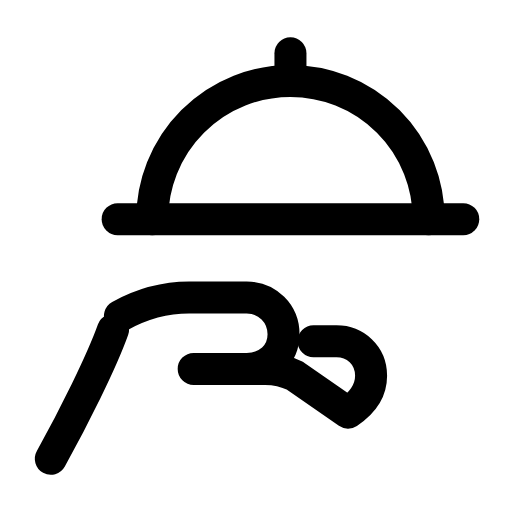
t = 0.00 s
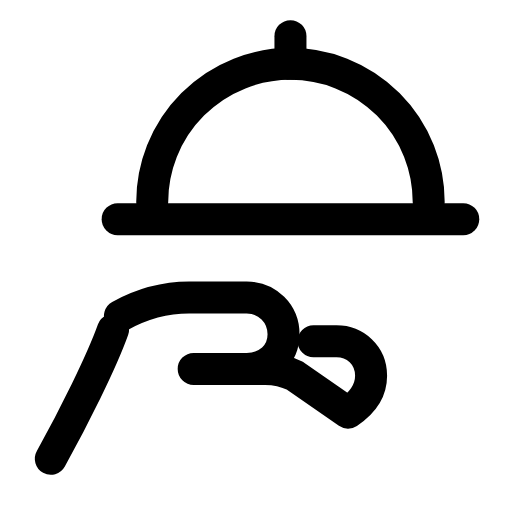
t = 0.28 s
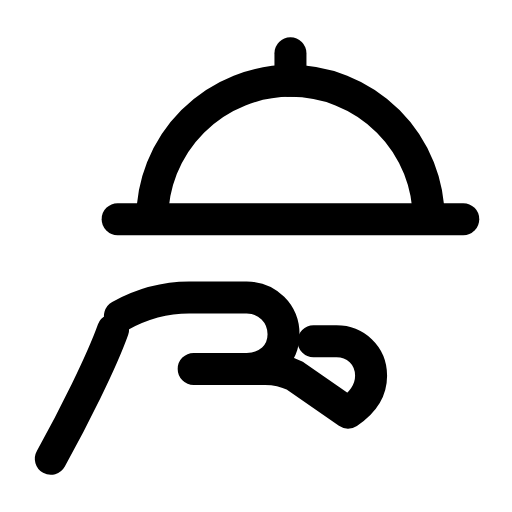
t = 0.56 s
t = 0.83 s: frame unchanged from t = 0.00 s, image omitted
t = 1.12 s: frame unchanged from t = 0.00 s, image omitted
t = 1.42 s: frame unchanged from t = 0.00 s, image omitted

The animated SVG that drew these frames (rendered in a browser with its animation timeline set to each time). Animation: 1 SMIL element (animateTransform=1); one cycle of 1.70 s, repeats indefinitely.

<svg xmlns="http://www.w3.org/2000/svg" width="24" height="24" viewBox="0 0 24 24" fill="none"><g transform="translate(-1.505 -0.96) scale(1.08)"><g><animateTransform attributeName="transform" type="translate" values="0 0;0 0;0 -0.9;0 0;0 0;0 0;0 0;0 -0.9;0 0;0 0;0 0" keyTimes="0;0.135;0.2475;0.36;0.45;0.6;0.66;0.735;0.81;0.9;1" dur="1.7s" repeatCount="indefinite" calcMode="spline" keySplines="0.16 1 0.3 1;0.16 1 0.3 1;0.16 1 0.3 1;0.16 1 0.3 1;0.16 1 0.3 1;0.16 1 0.3 1;0.16 1 0.3 1;0.16 1 0.3 1;0.16 1 0.3 1;0.16 1 0.3 1"/><path stroke="currentColor" stroke-width="1.389" stroke-linecap="round" stroke-linejoin="round" fill="none" d="M8 10.4A6 6 0 0 1 20 10.4"></path><line stroke="currentColor" stroke-width="1.389" stroke-linecap="round" stroke-linejoin="round" fill="none" x1="14" y1="4.4" x2="14" y2="3.2"></line></g><line stroke="currentColor" stroke-width="1.389" stroke-linecap="round" stroke-linejoin="round" fill="none" x1="6.5" y1="10.4" x2="21.5" y2="10.4"></line><path stroke="currentColor" stroke-width="1.389" stroke-linecap="round" stroke-linejoin="round" fill="none" d="M3.6 20.8C4.6 19 5.8 16.6 6.3 15.2"></path><path stroke="currentColor" stroke-width="1.389" stroke-linecap="round" stroke-linejoin="round" fill="none" d="M6.6 14.6C7.5 14.1 8.5 13.8 9.6 13.8L12.1 13.8C13 13.8 13.7 14.5 13.7 15.4S13 16.9 12.1 16.9L9.8 16.9"></path><path stroke="currentColor" stroke-width="1.389" stroke-linecap="round" stroke-linejoin="round" fill="none" d="M12.1 16.9L12.9 16.9C13.4 16.9 13.8 17 14.2 17.2L16.5 18.8C17.1 18.4 17.5 17.9 17.5 17.2C17.5 16.3 16.8 15.7 16 15.7L15 15.7"></path></g></svg>
